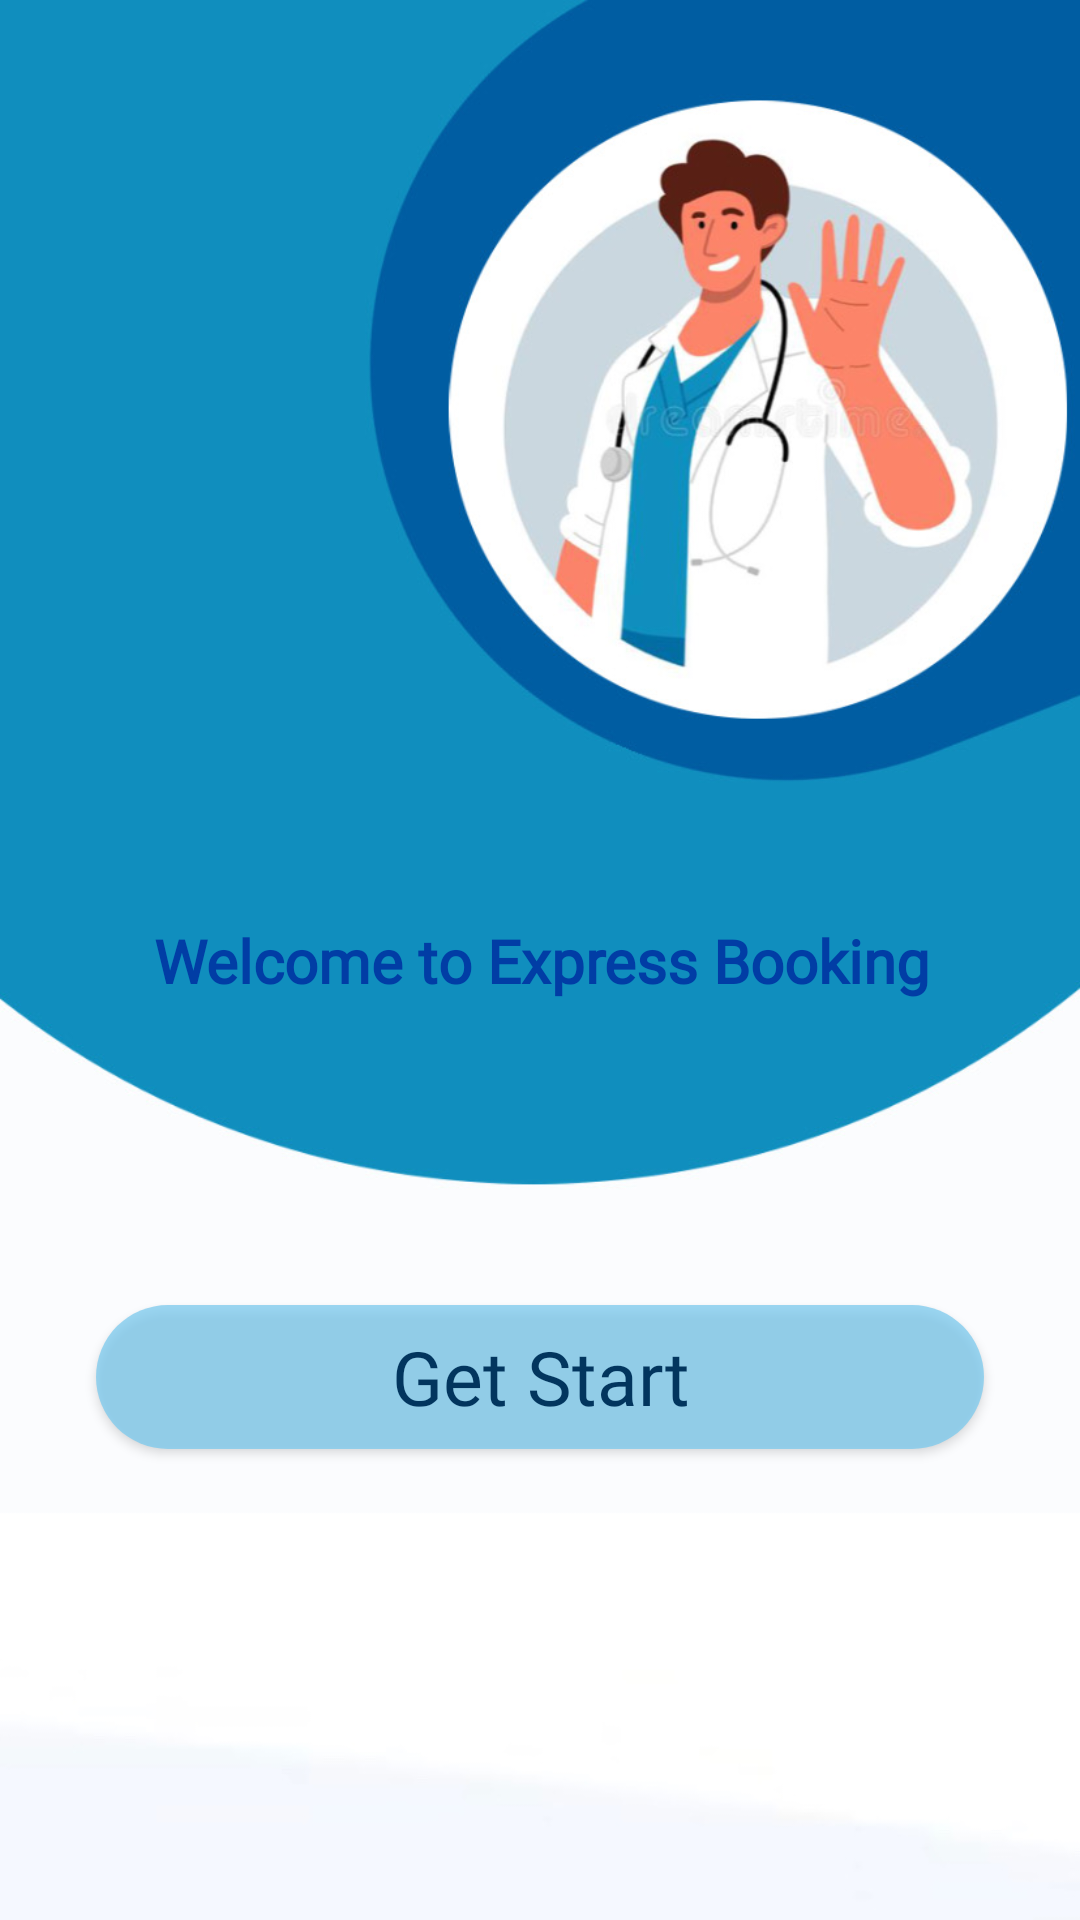

Android layout source for this screen:
<!-- AndroidManifest.xml: activity theme Theme.AppCompat.Light.NoActionBar -->
<!-- res/layout/activity_main.xml -->
<?xml version="1.0" encoding="utf-8"?>
<androidx.constraintlayout.widget.ConstraintLayout xmlns:android="http://schemas.android.com/apk/res/android"
    xmlns:app="http://schemas.android.com/apk/res-auto"
    xmlns:tools="http://schemas.android.com/tools"
    android:layout_width="match_parent"
    android:layout_height="match_parent"
    tools:context=".MainActivity"
    android:background="@drawable/bu">

    <TextView
        android:id="@+id/textView4"
        android:layout_width="wrap_content"
        android:layout_height="wrap_content"
        android:fontFamily="@font/cantata_one"
        android:text="Welcome to Express Booking"
        android:textColor="#013DA5"
        android:textSize="20dp"
        android:textStyle="bold"
        app:layout_constraintBottom_toBottomOf="parent"
        app:layout_constraintEnd_toEndOf="parent"
        app:layout_constraintHorizontal_bias="0.505"
        app:layout_constraintStart_toStartOf="parent"
        app:layout_constraintTop_toTopOf="parent"
        tools:ignore="TextSizeCheck" />

    <androidx.appcompat.widget.AppCompatButton
        android:id="@+id/button5"
        style="@android:style/Widget.Button"
        android:layout_width="match_parent"
        android:layout_height="wrap_content"
        android:layout_marginStart="32sp"
        android:layout_marginTop="32dp"
        android:layout_marginEnd="32sp"
        android:layout_marginBottom="32dp"
        android:fontFamily="@font/cantata_one"
        android:text="Get Start"
        android:textColor="#02355E"
        android:textSize="25sp"
        android:background="@drawable/color_login"
        app:layout_constraintBottom_toBottomOf="parent"
        app:layout_constraintEnd_toEndOf="parent"
        app:layout_constraintHorizontal_bias="0.0"
        app:layout_constraintStart_toStartOf="parent"
        app:layout_constraintTop_toTopOf="parent"
        app:layout_constraintVertical_bias="0.763" />

</androidx.constraintlayout.widget.ConstraintLayout>
<!-- resources referenced by this layout -->
<resources>
  <!-- drawable bu: jpg bitmap (drawable, 86360 bytes) -->
  <!-- drawable color_login (drawable) -->
  <?xml version="1.0" encoding="utf-8"?>
  <selector xmlns:android="http://schemas.android.com/apk/res/android">
  <item>
      <shape android:shape="rectangle">
          <solid android:color="#B777C9EE"/>
          <corners android:radius="50dp"/>
      </shape>
  </item>
  </selector>
</resources>
